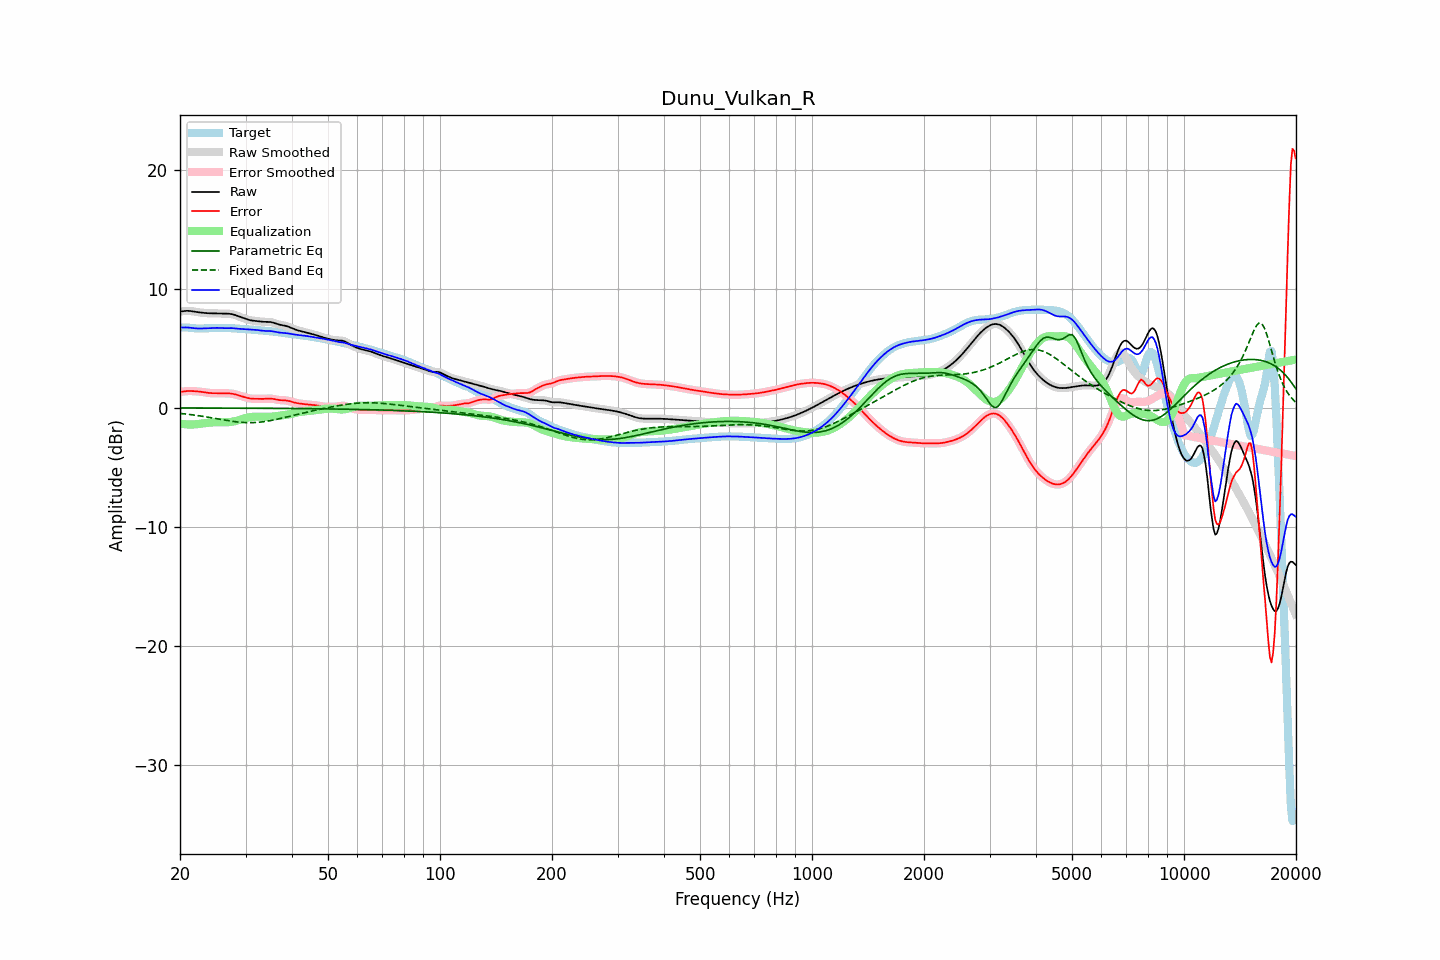

The file beside this chart, header and first rows:
frequency, raw, error, smoothed, error_smoothed, equalization, parametric_eq, fixed_band_eq, equalized_raw, equalized_smoothed, target
20.00, 8.09, 1.33, 8.08, 1.33, -1.33, -0.02, -0.47, 6.76, 6.75, 6.76
20.20, 8.11, 1.35, 8.11, 1.35, -1.35, -0.02, -0.49, 6.75, 6.76, 6.76
20.40, 8.12, 1.37, 8.13, 1.37, -1.37, -0.02, -0.50, 6.75, 6.76, 6.76
20.61, 8.14, 1.39, 8.14, 1.39, -1.38, -0.02, -0.52, 6.76, 6.76, 6.76
20.81, 8.15, 1.40, 8.15, 1.40, -1.40, -0.02, -0.53, 6.76, 6.76, 6.75
21.02, 8.15, 1.41, 8.15, 1.41, -1.40, -0.02, -0.55, 6.75, 6.75, 6.74
21.23, 8.14, 1.41, 8.14, 1.41, -1.41, -0.02, -0.57, 6.74, 6.73, 6.73
21.44, 8.13, 1.41, 8.12, 1.41, -1.41, -0.02, -0.58, 6.72, 6.72, 6.72
21.66, 8.10, 1.40, 8.10, 1.40, -1.40, -0.02, -0.60, 6.70, 6.70, 6.70
21.87, 8.08, 1.39, 8.08, 1.39, -1.40, -0.02, -0.62, 6.68, 6.68, 6.69
22.09, 8.06, 1.39, 8.06, 1.38, -1.39, -0.02, -0.64, 6.67, 6.67, 6.67
22.31, 8.04, 1.37, 8.04, 1.37, -1.37, -0.02, -0.66, 6.67, 6.67, 6.67
22.54, 8.02, 1.36, 8.02, 1.36, -1.36, -0.02, -0.68, 6.66, 6.66, 6.66
22.76, 8.00, 1.34, 8.00, 1.34, -1.34, -0.02, -0.70, 6.67, 6.67, 6.66
22.99, 7.99, 1.32, 7.99, 1.32, -1.32, -0.02, -0.72, 6.67, 6.67, 6.67
23.22, 7.97, 1.30, 7.97, 1.30, -1.30, -0.02, -0.74, 6.67, 6.67, 6.67
23.45, 7.96, 1.28, 7.96, 1.28, -1.28, -0.02, -0.76, 6.68, 6.68, 6.68
23.69, 7.95, 1.26, 7.95, 1.26, -1.26, -0.02, -0.78, 6.69, 6.69, 6.69
23.92, 7.95, 1.24, 7.95, 1.24, -1.25, -0.02, -0.81, 6.70, 6.70, 6.70
24.16, 7.94, 1.23, 7.94, 1.23, -1.24, -0.02, -0.83, 6.70, 6.70, 6.71
24.40, 7.94, 1.23, 7.94, 1.23, -1.23, -0.02, -0.85, 6.71, 6.71, 6.72
24.65, 7.94, 1.23, 7.94, 1.23, -1.23, -0.02, -0.88, 6.72, 6.72, 6.72
24.89, 7.94, 1.23, 7.94, 1.23, -1.22, -0.02, -0.90, 6.72, 6.72, 6.72
25.14, 7.94, 1.23, 7.94, 1.23, -1.22, -0.02, -0.92, 6.72, 6.72, 6.71
25.39, 7.93, 1.23, 7.93, 1.23, -1.22, -0.02, -0.95, 6.71, 6.71, 6.71
25.65, 7.93, 1.22, 7.93, 1.22, -1.22, -0.02, -0.97, 6.70, 6.70, 6.70
25.91, 7.92, 1.22, 7.92, 1.22, -1.22, -0.03, -1.00, 6.70, 6.70, 6.70
26.16, 7.92, 1.22, 7.92, 1.22, -1.22, -0.03, -1.02, 6.69, 6.69, 6.70
26.43, 7.91, 1.22, 7.91, 1.22, -1.22, -0.03, -1.04, 6.69, 6.69, 6.70
26.69, 7.91, 1.21, 7.91, 1.22, -1.22, -0.03, -1.06, 6.70, 6.70, 6.70
26.96, 7.91, 1.21, 7.91, 1.21, -1.21, -0.03, -1.09, 6.70, 6.70, 6.70
27.23, 7.90, 1.21, 7.90, 1.20, -1.20, -0.03, -1.11, 6.70, 6.70, 6.69
27.50, 7.88, 1.19, 7.88, 1.19, -1.18, -0.03, -1.13, 6.70, 6.70, 6.69
27.77, 7.85, 1.17, 7.85, 1.17, -1.16, -0.03, -1.15, 6.69, 6.69, 6.68
28.05, 7.81, 1.14, 7.81, 1.14, -1.13, -0.03, -1.17, 6.68, 6.68, 6.67
28.33, 7.76, 1.10, 7.76, 1.10, -1.10, -0.03, -1.18, 6.66, 6.66, 6.66
28.62, 7.71, 1.06, 7.71, 1.06, -1.06, -0.03, -1.20, 6.65, 6.65, 6.65
28.90, 7.66, 1.02, 7.66, 1.02, -1.02, -0.03, -1.21, 6.64, 6.64, 6.64
29.19, 7.61, 0.98, 7.61, 0.98, -0.98, -0.03, -1.22, 6.63, 6.63, 6.63
29.48, 7.56, 0.94, 7.56, 0.94, -0.94, -0.03, -1.23, 6.62, 6.62, 6.62
29.78, 7.51, 0.90, 7.51, 0.90, -0.90, -0.03, -1.24, 6.61, 6.61, 6.61
30.08, 7.47, 0.86, 7.46, 0.86, -0.86, -0.03, -1.25, 6.60, 6.60, 6.60
30.38, 7.42, 0.82, 7.42, 0.82, -0.83, -0.03, -1.25, 6.59, 6.59, 6.60
30.68, 7.38, 0.79, 7.38, 0.80, -0.80, -0.04, -1.25, 6.58, 6.58, 6.59
30.99, 7.35, 0.77, 7.35, 0.77, -0.78, -0.04, -1.25, 6.57, 6.57, 6.58
31.30, 7.33, 0.76, 7.33, 0.76, -0.77, -0.04, -1.25, 6.56, 6.56, 6.57
31.61, 7.31, 0.75, 7.31, 0.75, -0.76, -0.04, -1.25, 6.56, 6.56, 6.56
31.93, 7.30, 0.75, 7.30, 0.75, -0.75, -0.04, -1.24, 6.55, 6.55, 6.55
32.24, 7.28, 0.75, 7.28, 0.75, -0.75, -0.04, -1.23, 6.54, 6.54, 6.53
32.57, 7.27, 0.75, 7.27, 0.75, -0.75, -0.04, -1.22, 6.52, 6.52, 6.52
32.89, 7.25, 0.75, 7.25, 0.75, -0.75, -0.04, -1.21, 6.50, 6.50, 6.50
33.22, 7.24, 0.75, 7.24, 0.75, -0.75, -0.04, -1.19, 6.48, 6.49, 6.49
33.55, 7.23, 0.75, 7.23, 0.75, -0.76, -0.04, -1.17, 6.47, 6.47, 6.48
33.89, 7.23, 0.76, 7.23, 0.76, -0.76, -0.04, -1.15, 6.46, 6.46, 6.47
34.23, 7.22, 0.77, 7.23, 0.77, -0.77, -0.04, -1.13, 6.46, 6.46, 6.46
34.57, 7.22, 0.77, 7.22, 0.77, -0.77, -0.05, -1.11, 6.46, 6.46, 6.45
34.92, 7.21, 0.78, 7.21, 0.77, -0.76, -0.05, -1.08, 6.45, 6.45, 6.44
35.27, 7.19, 0.77, 7.19, 0.76, -0.75, -0.05, -1.06, 6.44, 6.44, 6.42
35.62, 7.16, 0.75, 7.15, 0.75, -0.73, -0.05, -1.03, 6.42, 6.42, 6.41
35.97, 7.11, 0.72, 7.11, 0.72, -0.72, -0.05, -1.00, 6.39, 6.39, 6.39
... 635 more rows
